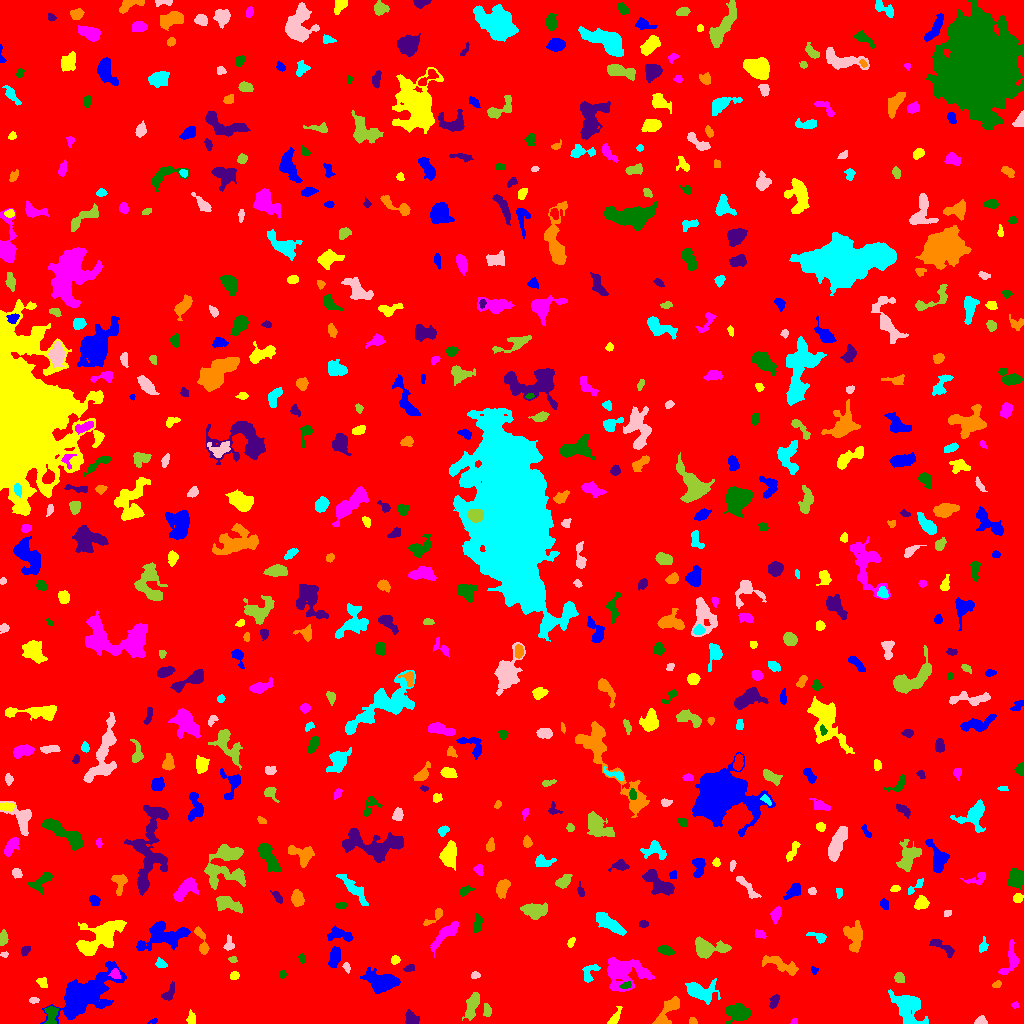

Source data for this figure (header and first rows):
ID, X, Y, A, B, theta, total_flux, mu_max, mu_median, mu_mean, R_fwhm, R_e, R10, R90, x_start, x_end, y_start, y_end, area, greylevel
0, 511.2, 499.6, 298.4, 292.3, -0.7572, 1675818, 14.0, 1.0, 1.925, 71.22, 231.4, 87.22, 385.8, 0, 1023, 0, 1023, 870421, 1.925
1, 153.8, 2.608, 2.422, 1.057, 0.3652, 97.0, 7.0, 2.0, 2.31, 1.784, 1.693, 0.5642, 3.038, 147, 157, 0, 5, 42, 7.31
2, 191, 4.826, 3.161, 1.897, -1.551, 235.0, 6.0, 2.0, 2.374, 3.613, 3.038, 0.9772, 4.787, 186, 195, 0, 14, 99, 7.374
3, 794.3, 2.144, 1.673, 1.446, 0.5235, 111.0, 5.0, 3.0, 2.846, 2.706, 2.034, 0.7979, 3.038, 790, 797, 0, 5, 39, 8.846
4, 51.17, 9.595, 4.874, 2.831, 1.481, 721.0, 10.0, 3.0, 3.918, 4.514, 3.827, 1.493, 6.358, 44, 58, 0, 17, 184, 10.92
5, 411.6, 5.733, 3.894, 2.72, -0.8306, 611.0, 8.0, 4.0, 3.843, 5.323, 4.068, 1.596, 6.206, 405, 419, 0, 14, 159, 7.843
6, 692.7, 2.413, 2.084, 1.67, -0.3902, 189.0, 6.0, 4.0, 3.5, 3.523, 2.394, 0.9772, 3.613, 689, 697, 0, 6, 54, 9.5
7, 907, 16.91, 9.619, 5.726, -0.9696, 2195, 12.0, 3.0, 3.356, 6.077, 6.933, 2.459, 11.77, 888, 928, 0, 34, 654, 8.356
8, 980.9, 2.195, 2.797, 1.959, 0.01839, 389.0, 10.0, 4.0, 4.42, 3.613, 2.764, 1.128, 4.37, 974, 987, 0, 8, 88, 9.42
9, 487.2, 12.8, 2.837, 1.837, -1.444, 275.0, 7.0, 2.0, 2.835, 3.192, 2.821, 1.128, 4.618, 483, 491, 7, 20, 97, 9.835
10, 935.6, 12.65, 2.622, 1.77, -0.2089, 182.0, 5.0, 2.0, 2.275, 3.29, 2.706, 0.9772, 4.184, 931, 941, 9, 18, 80, 9.275
11, 82.26, 27.96, 14.59, 6.878, 0.5775, 14083, 38.0, 5.0, 8.525, 8.368, 9.657, 3.568, 18.5, 40, 126, 0, 62, 1652, 12.52
12, 614.8, 5.668, 4.833, 1.864, 1.041, 365.0, 7.0, 2.0, 2.829, 3.656, 3.385, 1.262, 5.528, 607, 622, 0, 17, 129, 7.829
13, 1015, 18.26, 1.687, 1.549, -0.09979, 94.0, 5.0, 2.0, 2.136, 2.257, 1.954, 0.5642, 3.141, 1011, 1019, 15, 22, 44, 7.136
14, 739.2, 10.8, 5.753, 3.794, -0.04129, 1498, 12.0, 3.0, 4.06, 5.67, 5.382, 2.034, 9.097, 725, 751, 0, 21, 369, 10.06
15, 774.4, 22.46, 3.663, 1.945, 1.131, 326.0, 6.0, 3.0, 2.885, 4.549, 3.385, 1.382, 5.232, 769, 779, 15, 29, 113, 8.885
16, 665.9, 10.05, 10, 3.301, 0.9807, 1155, 10.0, 3.0, 3.438, 5.171, 5.293, 1.954, 8.704, 652, 679, 0, 27, 336, 8.438
17, 698.8, 32.07, 7.207, 3.956, -0.2744, 1476, 11.0, 2.0, 3.355, 5.262, 5.614, 2.111, 9.575, 685, 720, 19, 45, 440, 8.355
18, 33.61, 22.96, 2.478, 1.332, 0.09072, 122.0, 6.0, 2.0, 2.068, 2.459, 2.257, 0.7979, 3.568, 29, 39, 20, 26, 59, 8.068
19, 472.2, 17.84, 7.565, 2.724, 1.249, 771.0, 6.0, 3.0, 2.705, 6.84, 5.293, 2.111, 8.234, 462, 479, 3, 31, 285, 7.705
20, 842.7, 25.99, 9.923, 5.202, -0.9198, 2060, 10.0, 4.0, 4.055, 7.569, 7.047, 2.706, 11.2, 824, 860, 8, 39, 508, 8.055
21, 380.3, 41.41, 7.381, 4.615, -0.1778, 4159, 23.0, 6.0, 7.48, 6.024, 6.555, 2.459, 11.17, 360, 400, 30, 56, 556, 11.48
22, 41.88, 41.57, 2.677, 2.047, -0.715, 258.0, 7.0, 2.0, 2.716, 2.877, 2.706, 0.9772, 4.618, 36, 47, 36, 46, 95, 7.716
23, 622.7, 52.03, 9.717, 6.833, 0.05604, 4149, 18.0, 3.5, 4.791, 7.024, 7.247, 2.764, 13.28, 607, 654, 32, 66, 866, 9.791
24, 625.9, 38.23, 2.78, 1.675, 0.3137, 215.0, 5.0, 3.0, 3.071, 3.7, 2.764, 1.128, 4.222, 619, 631, 35, 42, 70, 12.07
25, 168.4, 29.18, 4.236, 2.316, 0.9612, 347.0, 6.0, 2.0, 2.444, 4.334, 3.432, 1.382, 5.67, 161, 174, 23, 42, 142, 7.444
26, 996.4, 39.03, 2.475, 1.599, 0.373, 186.0, 5.0, 3.0, 3.1, 3.432, 2.459, 0.9772, 3.785, 992, 1001, 36, 43, 60, 8.1
27, 589.6, 50.89, 5.747, 3.248, 0.9423, 422.0, 6.0, 2.0, 2.398, 4.918, 4.068, 1.493, 6.283, 582, 600, 41, 59, 176, 7.398
28, 474.8, 48.26, 2.041, 1.733, 0.221, 113.0, 4.0, 2.0, 1.823, 3.385, 2.326, 0.7979, 3.568, 471, 480, 45, 52, 62, 8.823
29, 899.3, 45.75, 2.47, 2.204, -0.9233, 364.0, 7.0, 4.0, 3.604, 4.107, 3.038, 1.262, 4.652, 894, 904, 41, 51, 101, 8.604
30, 257.7, 44.82, 3.077, 1.102, 0.1655, 138.0, 5.0, 2.0, 2.421, 2.985, 2.326, 0.7979, 3.568, 251, 263, 42, 48, 57, 7.421
31, 814.2, 53.32, 1.79, 1.692, -1.167, 122.0, 5.0, 2.0, 2.49, 2.646, 2.034, 0.7979, 3.338, 811, 818, 49, 57, 49, 9.49
32, 234.5, 47.95, 2.117, 1.982, 0.6179, 172.0, 4.0, 2.0, 2.324, 3.989, 2.706, 1.128, 4.107, 230, 239, 44, 52, 74, 8.324
33, 114.9, 49.7, 2.604, 2.317, -0.8859, 329.0, 7.0, 3.0, 3.576, 3.656, 2.985, 1.128, 4.652, 108, 120, 45, 55, 92, 12.58
34, 282.5, 49.09, 1.89, 1.602, 0.385, 105.0, 4.0, 2.0, 1.909, 3.192, 2.185, 0.7979, 3.432, 279, 286, 45, 53, 55, 6.909
35, 408.9, 55.27, 2.826, 1.427, 0.3329, 118.0, 4.0, 2.0, 1.616, 3.478, 2.394, 0.9772, 3.868, 403, 414, 52, 59, 73, 10.62
36, 780, 59.3, 10.3, 2.569, -0.4, 431.0, 4.0, 1.0, 1.268, 6.604, 5.262, 2.034, 8.176, 762, 798, 48, 68, 340, 7.268
37, 160.5, 60.1, 2.695, 2.107, -0.4776, 196.0, 4.0, 2.0, 2.13, 4.184, 2.932, 1.128, 4.652, 155, 167, 56, 66, 92, 7.13
38, 346.1, 56.33, 2.224, 1.468, -1.113, 165.0, 7.0, 2.0, 2.578, 2.459, 2.185, 0.7979, 3.523, 342, 350, 50, 61, 64, 10.58
39, 232.6, 63.76, 2.077, 1.5, -0.2409, 108.0, 6.0, 2.0, 2.077, 2.326, 2.111, 0.5642, 3.523, 228, 237, 61, 67, 52, 7.077
40, 502.9, 77.39, 8.656, 5.348, 0.08569, 2394, 11.0, 3.0, 3.855, 6.699, 7.024, 2.646, 11.64, 487, 519, 61, 93, 621, 8.855
41, 334.6, 66.68, 5.273, 2.285, 1.337, 760.0, 9.0, 4.0, 3.636, 5.171, 4.406, 1.693, 6.77, 328, 340, 56, 77, 209, 8.636
42, 395.3, 63.63, 2.07, 1.813, 0.7252, 296.0, 10.0, 3.0, 4.0, 3.09, 2.394, 0.9772, 3.949, 391, 400, 59, 68, 74, 11.0
43, 1010, 62.94, 9.157, 3.731, 1.289, 699.0, 6.0, 2.0, 2.505, 6.257, 4.983, 2.034, 7.899, 998, 1019, 49, 84, 279, 7.505
44, 302, 65.07, 2.178, 1.424, -1.352, 166.0, 7.0, 2.0, 2.767, 2.326, 2.111, 0.7979, 3.568, 298, 305, 60, 70, 60, 7.767
45, 24.93, 72.96, 2.543, 1.836, 0.7084, 167.0, 6.0, 2.0, 2.062, 2.821, 2.585, 0.9772, 4.442, 21, 30, 67, 77, 81, 8.062
46, 854.3, 88.01, 6.289, 4.115, -1.504, 1354, 10.0, 3.0, 3.517, 6.024, 5.499, 2.111, 9.097, 843, 862, 71, 103, 385, 8.517
47, 983, 77.1, 3.131, 1.917, 1.216, 201.0, 6.0, 2.0, 2.094, 3.338, 2.706, 0.9772, 4.618, 979, 988, 71, 87, 96, 7.094
48, 4.442, 69.04, 1.825, 1.427, 0.01072, 129.0, 5.0, 3.0, 3.071, 2.932, 2.111, 0.7979, 3.09, 0, 8, 66, 72, 42, 9.071
49, 707, 74.96, 8.601, 4.061, 0.006902, 2377, 16.0, 5.0, 5.427, 5.754, 5.971, 2.257, 9.869, 695, 731, 65, 87, 438, 10.43
50, 684.9, 94.12, 17.84, 5.01, 0.7759, 2413, 9.0, 2.0, 2.921, 7.421, 8.292, 3.09, 13.53, 649, 704, 65, 116, 826, 7.921
51, 164, 87.27, 12.26, 5.686, 0.1972, 3439, 11.0, 4.0, 4.666, 9.097, 8.406, 3.29, 13.23, 136, 190, 73, 103, 737, 8.666
52, 100.8, 87.21, 13.84, 6.027, 0.5859, 4112, 10.0, 4.0, 4.694, 11.37, 9.339, 3.785, 14.61, 76, 126, 68, 103, 876, 8.694
53, 446.1, 90.26, 9.164, 2.61, 0.7554, 892.0, 7.0, 2.5, 2.671, 5.698, 5.499, 2.185, 8.649, 430, 458, 66, 102, 334, 7.671
54, 665.7, 72.9, 3.922, 2.051, -0.3193, 543.0, 8.0, 4.0, 4.022, 4.886, 3.613, 1.382, 5.67, 657, 674, 68, 79, 135, 12.02
55, 941.8, 76.85, 8.121, 2.244, -0.5306, 460.0, 5.0, 2.0, 2.359, 5.323, 4.297, 1.693, 6.652, 929, 954, 65, 84, 195, 7.359
56, 202.4, 80.48, 8.116, 2.173, -1.293, 707.0, 10.0, 3.0, 3.626, 4.37, 3.949, 1.493, 6.482, 194, 209, 69, 97, 195, 10.63
57, 818.8, 86.44, 4.339, 2.137, -0.338, 396.0, 8.0, 2.0, 3.168, 3.827, 3.29, 1.262, 5.47, 806, 826, 80, 91, 125, 8.168
58, 228.7, 78.28, 3.352, 2.299, 1.417, 319.0, 9.0, 2.0, 2.927, 2.932, 2.706, 0.9772, 4.687, 223, 234, 73, 89, 109, 7.927
59, 3.089, 84.87, 3.322, 1.999, 1.437, 336.0, 6.0, 3.0, 3.0, 4.297, 3.141, 1.262, 5.078, 0, 8, 78, 94, 112, 9.0
... 600 more rows
